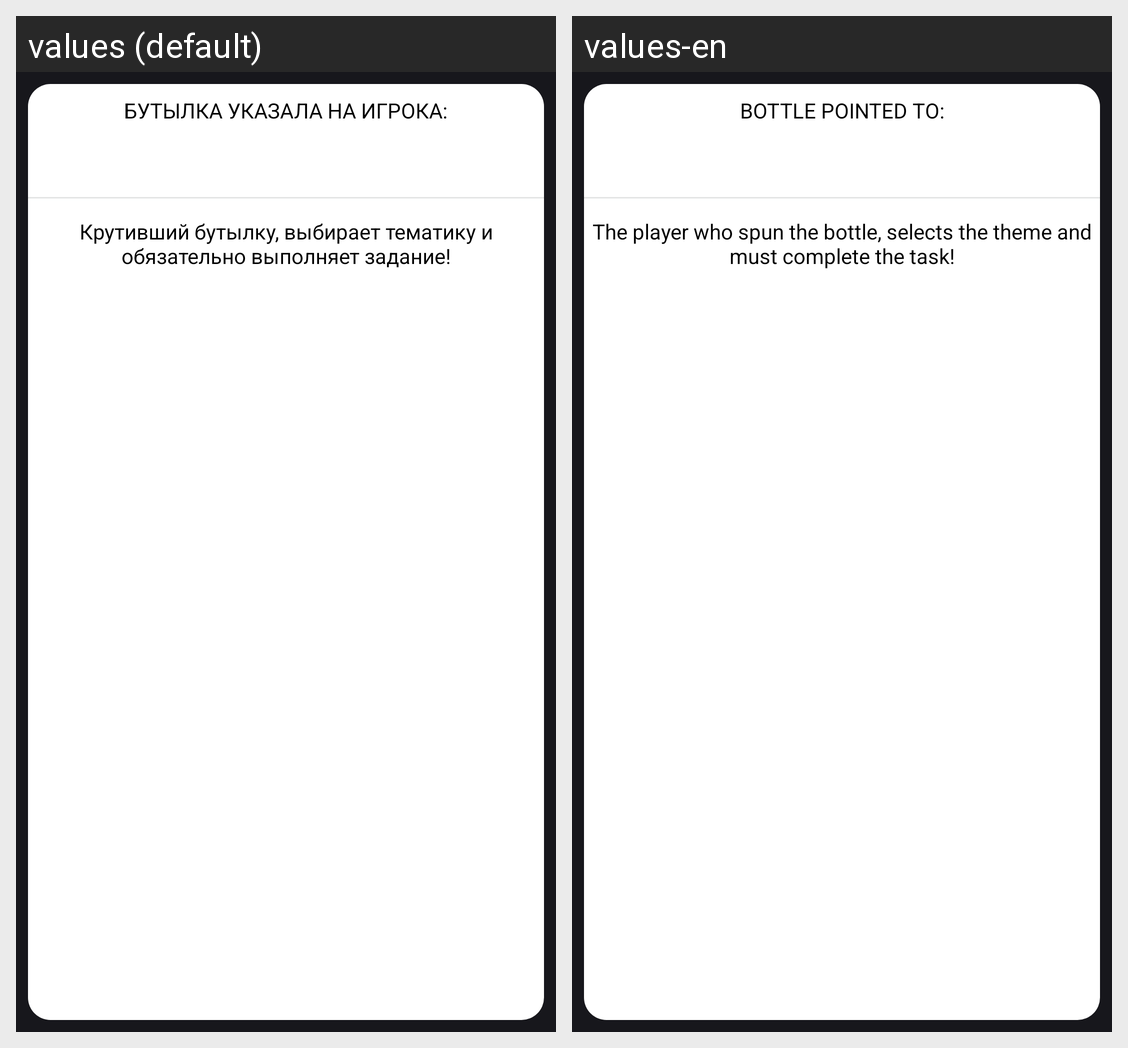

Here is an Android app screen in its default locale and in the app's own translations. Write out the translated-string differences for the strings that appear on this screen.
Android screen res/layout/fragment_select_task.xml rendered under 2 locales, left to right: values (default), values-en. Device: Nexus 5 (rendered at 1080×1920; each locale shown at half size, 540×960, under a caption strip naming it); theme AppTheme.
Strings drawn on this screen, with the default value and each locale's value (text and hints the layout hard-codes, and strings that could not be matched under every locale, appear in the picture but are not listed):

bottle_pointed_to_text
  values: БУТЫЛКА УКАЗАЛА НА ИГРОКА:
  values-en: BOTTLE POINTED TO:

player_who_spun_the_bottle_text
  values: Крутивший бутылку, выбирает тематику и обязательно выполняет задание!
  values-en: The player who spun the bottle, selects the theme and must complete the task!
